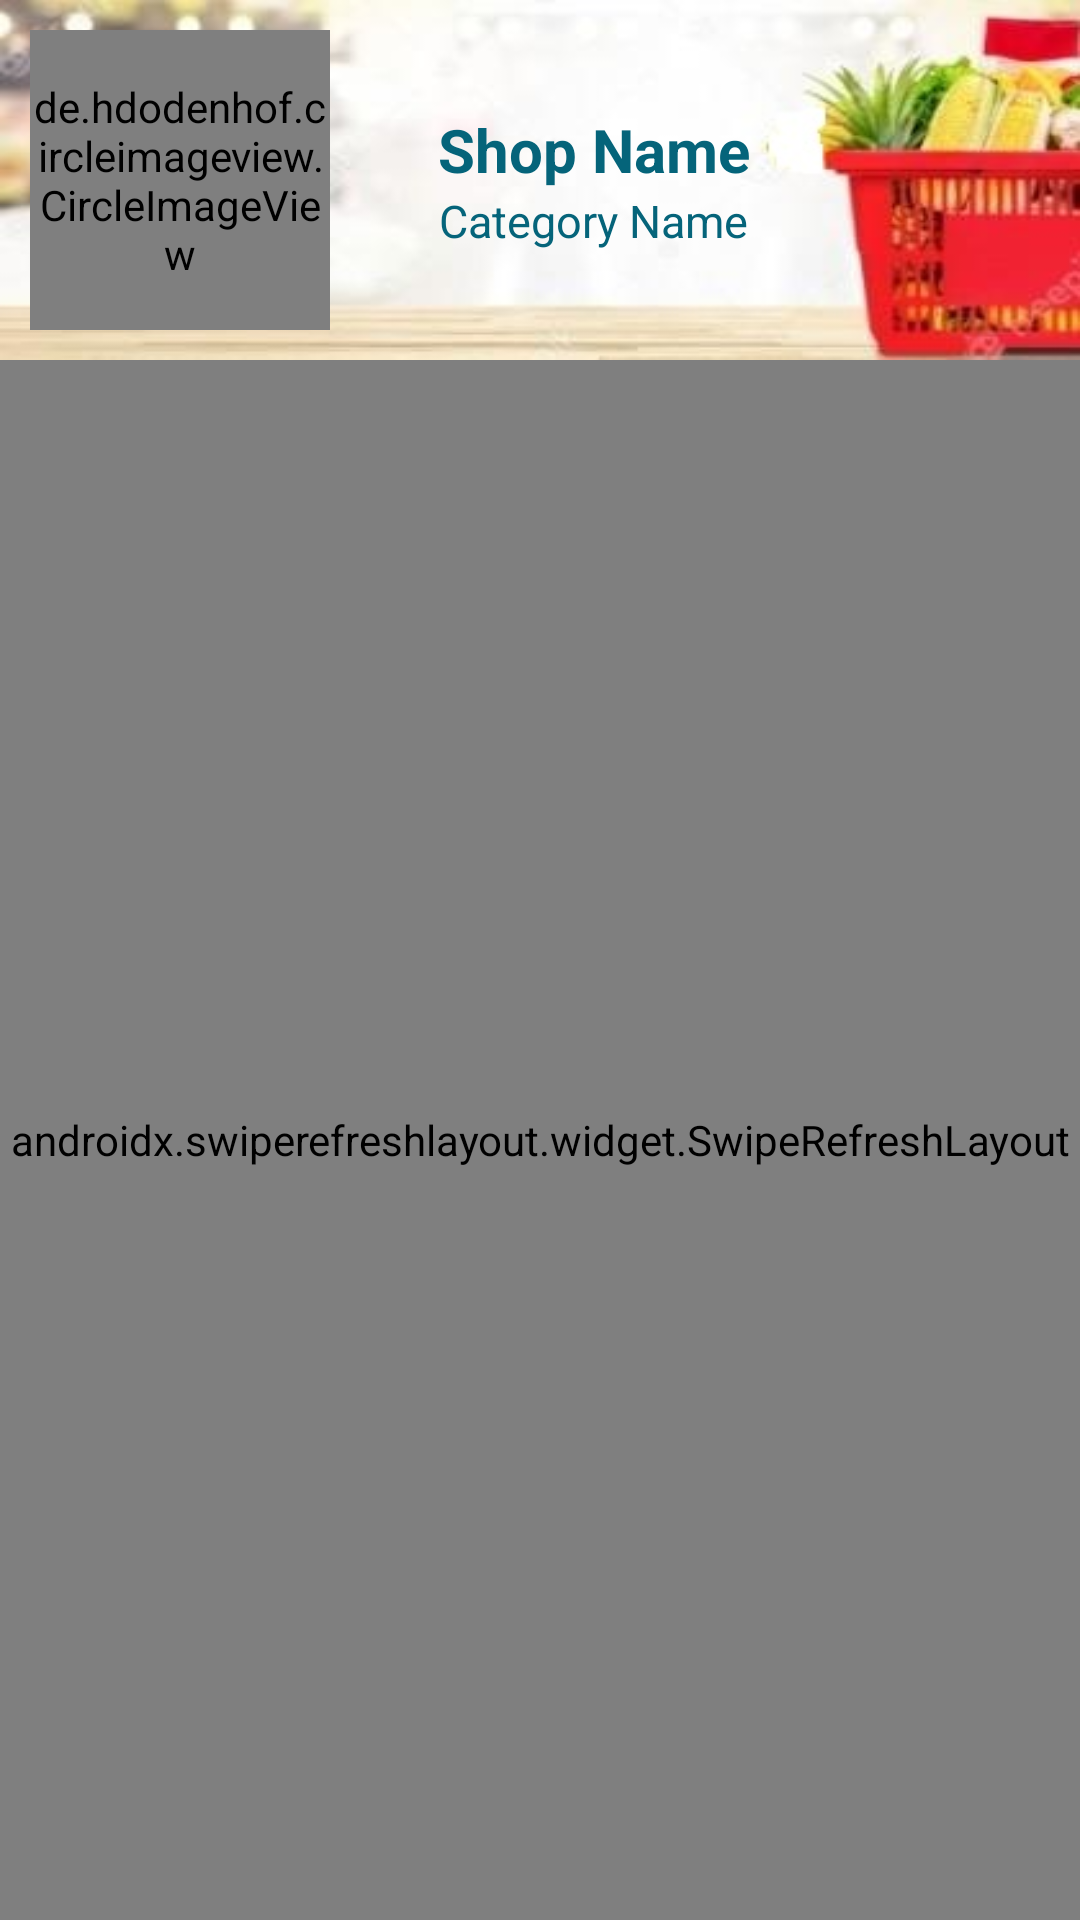

Write the Android layout XML for this screen, with the resource values it uses.
<!-- AndroidManifest.xml: application theme Theme.MyProject23Sep -->
<!-- res/layout/fragment__product__customer.xml -->
<?xml version="1.0" encoding="utf-8"?>
<FrameLayout xmlns:android="http://schemas.android.com/apk/res/android"
    xmlns:tools="http://schemas.android.com/tools"
    android:layout_width="match_parent"
    android:layout_height="match_parent"
    xmlns:app="http://schemas.android.com/apk/res-auto"
    tools:context=".dashboard_fragment.Fragment_Product_Customer">


    <RelativeLayout
        android:layout_width="match_parent"
        android:layout_height="match_parent"
        android:background="@color/app_background"
        >


    <LinearLayout
        android:id="@+id/layout1"
        android:layout_width="match_parent"
        android:layout_height="wrap_content"
        android:orientation="vertical"
        android:background="@drawable/basket"
        >
        <LinearLayout
            android:padding="10dp"
            android:layout_width="match_parent"
            android:layout_height="wrap_content"
            android:orientation="horizontal"

            >
            <LinearLayout
                android:layout_width="wrap_content"
                android:layout_height="wrap_content"
                android:orientation="vertical"

                >

                <RelativeLayout
                    android:layout_width="wrap_content"
                    android:layout_height="wrap_content"
                    >

                    <de.hdodenhof.circleimageview.CircleImageView
                        android:id="@+id/img_Profile"
                        android:layout_width="100dp"
                        android:layout_height="100dp"
                        android:src="@drawable/logo"
                        app:civ_border_color="@color/main_app_color"
                        app:civ_border_width="1dp" />

                </RelativeLayout>

            </LinearLayout>

            <LinearLayout
                android:layout_width="match_parent"
                android:layout_height="match_parent"
                android:orientation="horizontal"
                android:weightSum="3"
                >
                <LinearLayout
                    android:layout_width="match_parent"
                    android:layout_height="match_parent"
                    android:orientation="vertical"
                    android:gravity="center_vertical"
                    android:layout_weight="0.8"
                    >
                    <TextView
                        android:id="@+id/txtCustomerShopName"
                        android:layout_width="wrap_content"
                        android:layout_height="wrap_content"
                        android:text="Shop Name"
                        android:textSize="20dp"
                        android:textStyle="bold"
                        android:layout_gravity="center_horizontal"
                        android:textColor="@color/main_app_color"
                        tools:ignore="SpUsage">
                    </TextView>
                    <TextView
                        android:id="@+id/txtCustomerCategory"
                        android:layout_width="wrap_content"
                        android:layout_height="wrap_content"
                        android:text="Category Name"
                        android:layout_gravity="center_horizontal"
                        android:textSize="@dimen/single_item_text"
                        android:textColor="@color/main_app_color"
                        tools:ignore="SpUsage">
                    </TextView>


                </LinearLayout>

                <LinearLayout
                    android:layout_width="match_parent"
                    android:layout_height="match_parent"
                    android:orientation="vertical"
                    android:gravity="center_vertical"
                    android:layout_weight="2.2"
                    >



                </LinearLayout>

            </LinearLayout>

        </LinearLayout>
    </LinearLayout>

    <androidx.swiperefreshlayout.widget.SwipeRefreshLayout
        android:id="@+id/refreshLayout"
        android:layout_below="@id/layout1"
        android:layout_width="match_parent"
        android:layout_height="match_parent">

        <RelativeLayout
            android:layout_width="match_parent"
            android:layout_height="match_parent"
            android:background="@color/app_background"
            >

            <com.google.android.material.tabs.TabLayout
                android:id="@+id/tab_CustomerProduct"
                android:layout_width="match_parent"
                android:layout_height="wrap_content"
                android:layout_alignParentTop="true"
                app:tabMinWidth="100dp"
                app:tabMode="scrollable" />

            <androidx.recyclerview.widget.RecyclerView
                android:id="@+id/rcv_CustomerProduct"
                android:layout_width="match_parent"
                android:layout_height="match_parent"
                android:layout_below="@+id/tab_CustomerProduct"
                android:padding="5dp"/>
        </RelativeLayout>
    </androidx.swiperefreshlayout.widget.SwipeRefreshLayout>

    </RelativeLayout>


</FrameLayout>
<!-- resources referenced by this layout -->
<resources>
  <color name="app_background">#fff</color>
  <color name="main_app_color">#05647a</color>
  <dimen name="single_item_text">15sp</dimen>
  <!-- drawable basket: jpg bitmap (drawable-xxhdpi, 14591 bytes) -->
  <!-- drawable logo: png bitmap (mipmap-xxhdpi, 10381 bytes) -->
  <style name="Theme.MyProject23Sep" parent="Theme.MaterialComponents.DayNight.NoActionBar">
          
          <item name="colorPrimary">@color/main_app_color</item>
          <item name="colorPrimaryVariant">@color/main_app_color</item>
          <item name="colorOnPrimary">@color/purple_700</item>
          
          <item name="colorSecondary">@color/teal_200</item>
          <item name="colorSecondaryVariant">@color/teal_700</item>
          <item name="colorOnSecondary">@color/main_app_color</item>
          
          <item name="android:statusBarColor" tools:targetApi="l">?attr/colorPrimaryVariant</item>
          <item name="android:navigationBarColor">?attr/colorPrimaryVariant</item>
          <item name="android:navigationIcon">?attr/colorSecondary</item>
  
          
          <item name="drawerArrowStyle">@style/DrawerHamburgerStyle</item>
  
  
      </style>
  <color name="purple_700">#045163</color>
  <color name="teal_200">#A7DBDB</color>
  <color name="teal_700">#69D2E7</color>
  <style name="DrawerHamburgerStyle" parent="@style/Widget.AppCompat.DrawerArrowToggle">
          <item name="spinBars">true</item>
          <item name="color">@android:color/white</item>
      </style>
</resources>
